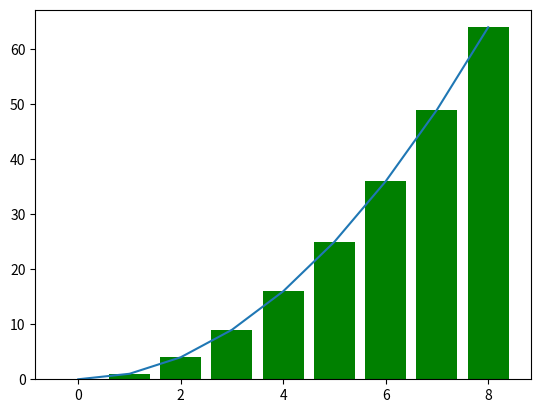

Generate this figure with matplotlib:
"""
https://towardsdatascience.com/introduction-to-matplotlib-in-python-5f5a9919991f
"""

import matplotlib.pyplot as plt

# Draw Line Graph
x_values = [0, 1, 2, 3, 4, 5, 6, 7, 8]
squares = [0, 1, 4, 9, 16, 25, 36, 49, 64]
plt.plot(x_values, squares)
plt.title = "Line Drawing"
plt.show()

# Bar graphs
plt.bar(x_values,squares, color="green")
plt.show()
